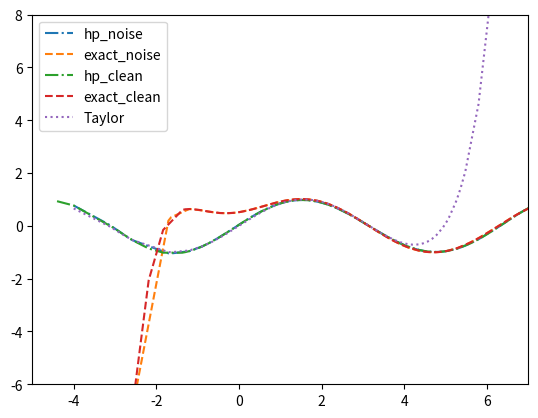

This figure's Python source:
import math
import numpy as np 
import pandas as pd 
import random as rnd
from numpy import linalg as la
import matplotlib.pyplot as plt 
##Do not import additional libraries for this programming assignment 

class HilbertProj:
    def __init__(self,lim = 10,fun = np.sin, deg = 5, n_data = 150,mu_data = 0, var_data =3,noise_var = .25,N=10000,plotting = False):
        self.lim = lim
        self.deg = deg 
        self.fun = fun 
        self.n_data = n_data
        self.mu_data = mu_data 
        self.var_data = var_data 
        self.t = np.linspace(-lim,lim,N)
        self.y = fun(self.t)
        self.coeff = None
        self.plotting = plotting
        self.noise_var = noise_var
        self.xdat = None 
        self.ydat = None


    def update_xsig(self,sig):
        self.mu_data = sig
    
    def update_deg(self,n):
        self.deg = n
        self.coeff = None

    def gen_data(self, n = None, noise_var = 0,sig_data = None):
        if n is None:
            n = self.n_data 
        if sig_data is None:
            sig_data = self.var_data
        x_dat = np.random.normal(sig_data,self.var_data,n)
        x_dat.sort()
        y_dat = self.fun(x_dat)+ np.random.normal(0,noise_var,n)
        return x_dat, y_dat 


    def update_coeff(self,coeff):
        self.coeff = coeff 

    def poly(self,t,coeff=None):
        ### this method evaluates p(t) = a_0 + a_1 * t + ... + a_n t^n
        ## coeff should be array np.array([a_0,...,a_n])
        # and you should be able to return the result as an array, e.g. if t is an np.linspace
        k=len(coeff)
        N=len(t)
        A=np.zeros((k,N))
        T=np.zeros(k)
        poft=np.zeros(N)
        for i in range(N):
            for j in range(k):
                T[j]=t[i]**j
            poft[i]=np.dot(coeff,T)
        return poft 


    def exact_poly(self,t,n = None,xdat=None,ydat=None):
        ### given xdata, ydata, you should return a polynomial that passes exactly through 
        ## n points (i.e. poly(x(i)) = y(i) for i = 1,...,n)
        if xdat is None:
            if self.xdat is None:
                self.xdat,self.ydat = self.gen_data()
            xdat,ydat = self.xdat,self.ydat
        if n is not None:
            idx = rnd.sample(range(xdat.shape[0]),n+1)
            xdat = xdat[idx]
            ydat = ydat[idx]
        
        lagrange_output=self.poly(t,self.get_exact_coeff(xdat,ydat,n+1))
        return lagrange_output


    def get_exact_coeff(self,x_data,y_data,deg):
        ### This method may be used to find coefficients a_0,...,a_n
        ## for exact polynomial defined in exact_poly method
        # you may need to call exact_poly 
        '''t = np.linspace(-1,1,deg)
        a = t.reshape([deg,1]) ** np.arange(deg)
        b = self.exact_poly(t,deg,x_data,y_data)
        coeff = self.matrix_inv(a,b)'''
        a=np.zeros((deg,deg))
        for i in range(deg):
            for j in range(deg):
                a[i][j]=x_data[i]**j
        coeff = self.matrix_inv(a,y_data)
        return coeff  

    def get_taylor_coeff(self,deg):
        ### return taylor coefficients for sin
        taylor_coeff=np.zeros(deg+1)
        for i in range(deg+1):
            if np.mod(i,2) == 1:
                taylor_coeff[i]=(-1)**((i-1)/2)/math.factorial(i)
            else:
                taylor_coeff[i]=0 
        return np.array(taylor_coeff)



    def solve_hp(self,x_data,y_data,deg,a=None,b=None):
        if x_data is not None:
            a,b = self.setup_hp(x_data,y_data,deg+1)
        coeff = self.matrix_inv(a,b)  #Set coefficients
        return coeff 

    def setup_hp(self,x_data,y_data,n):
        ### Use this method to set up your Hilbert Projection 
        ## per ws problem which expresses as linear (matrix) equation
        # a x = b. This should return a and b
        a = np.zeros((n,n))
        b= np.zeros(n)
        m=len(x_data)
        for i in range(n):
            for j in range(n):
                sum = 0
                for k in range(m):
                    sum += x_data[k]**(i+j)

                a[i][j]=sum/m
            Sum = 0
            for K in range(m):
                Sum+= y_data[K]*(x_data[K]**i)
            b[i]=Sum/m
        return a, b


    def matrix_inv(self,a,b):
        ## you don't need to define this method but it may be convenient
        # use to solve a * x = b, return x satisfying eq.
        return np.linalg.solve(a,b)
        #return x 

    def base_data(self,xdata,ydata,xdata_test,ydata_test,deg):
        #### you will fit model using xdata, ydata and evaluate using xdata_test, ydata_test
        ### this will compute hilbert projection onto degree deg polynomials, and return bias / variance 
        ## as defined by E((y^* - y^*_H)^2) (bias) and E((yhat_S - y^*_H)^2) (variance)
        # you should observe that bias is identical across the board (why?)

        taycof = self.get_taylor_coeff(deg)
        self.taylor_coeff = taycof
        xsamp, ysamp = self.gen_data(deg)
        excof = self.get_exact_coeff(xsamp,ysamp,deg)
        self.exact_coeff = excof
        hpcof = self.solve_hp(xdata,ydata,deg)
        self.hilbert_coeff = hpcof 
        hstcof =self.hilbert_coeffs[deg-2] ## recall that self.hilbert_coeffs are our standin for y^*_H
        yhst = self.poly(xdata_test,hstcof)
        yex = self.poly(xdata_test,excof)
        yhp = self.poly(xdata_test,hpcof)
        ytay = self.poly(xdata_test,taycof)
        yex_clean = self.poly(xdata,excof)
        yhp_clean = self.poly(xdata,hpcof)
        ytay_clean = self.poly(xdata,taycof)
        bias = None #self.calc_mse(,)
        exvar = None #self.calc_mse(,)
        hpvar = None #self.calc_mse(,)
        extot = None #self.calc_mse(,)
        hptot = None #self.calc_mse(,)
        ex_results = {'ypred': yex, 'ypred_clean': yex_clean, 'bias':bias,'var':exvar,'tot':extot}
        hp_results = {'ypred': yhp, 'ypred_clean': yhp_clean, 'bias':bias,'var':hpvar,'tot':hptot}
        tay_results = {'ypred':ytay, 'ypred_clean': ytay_clean, 'bias':bias,'var':0}
        return hp_results, ex_results, tay_results

    def set_coeffs(self,m = 2500,sig = None,n=30):
        ##### This method you may use for finding noiseless Hilbert Coefficients. 
        #### This is a crude way of approximating--and it very much is an approximation!--
        ### the projection in H. But this approximation should be better than the same obtained on 
        ## noisy smaller data set. Unfortunately you can't compute the projection directly, so this is the best we've got
        # The result from this should appear in your bias plots
        xsamp, ysamp = self.gen_data(m,self.noise_var,sig_data = sig)
        a,b = self.setup_hp(xsamp,ysamp,n)
        h_arr = []
        t_arr = []
        for deg in np.arange(2,n): 
            print(deg)
            taycof = self.get_taylor_coeff(deg)
            t_arr.append(taycof)
            adeg = a[:deg+1,:deg+1]
            bdeg = b[:deg+1]
            hpcof = self.solve_hp(x_data = None,y_data = None, deg=deg,a=adeg,b=bdeg)
            h_arr.append(hpcof)
        self.hilbert_coeffs = h_arr
        self.taylor_coeffs = t_arr 
    

    def calc_mse(self,y_true,y_approx):
        ## returns mse E((y_true - y_approx)^2)
        return None 


    

    def run_sim(self,m = None,drange = 21,noise = 0,plotting = False):
        if m is None:
            m = self.n_data
        xdata,ydata = self.gen_data(m,0)
        xd_test,yd_test = self.gen_data(m,self.noise_var)
        deg_range = np.arange(2,drange)
        results_data  = np.zeros([deg_range.shape[0],7])
        predictions = np.zeros([ydata.shape[0],20])
        j = 0 
        for d in deg_range:
            print(d)
            h,e,t = self.base_data(xdata,ydata,xd_test,yd_test,d)
            row_data = np.array([h['bias'],h['var'],h['tot'], e['bias'],e['var'], e['tot'], t['bias']])
            results_data[j,:] = row_data
            j+=1 
            if j==8:
                plt.plot(xd_test,h["ypred"],'-.',label = 'hp_noise')
                plt.plot(xd_test,e['ypred'],'--',label = 'exact_noise')
                plt.plot(xdata,h["ypred_clean"],'-.',label = 'hp_clean')
                plt.plot(xdata,e['ypred_clean'],'--',label = 'exact_clean')
                plt.plot(xd_test,t["ypred"],':',label = 'Taylor')
                plt.xlim([-5,7])
                plt.ylim([-6,8])
                plt.legend()
                plt.show()
        if plotting:
                plt.plot(xdata,ydata,'k--',label = 'gt')
                plt.legend()
                plt.show()
        return deg_range, results_data

    def plot_sim_data(self,dr,rd):
       pass 
hp = HilbertProj(n_data = 1000,noise_var = 0)
n=hp.n_data
t=np.linspace(-10,10,n)
y=hp.poly(t,[2,1,3,4])
coeff=hp.exact_poly(t,100)
#plt.plot(t,y)
#plt.plot(t,coeff)
#plt.plot(t,np.sin(t))
#plt.xlim([-10,10])
#plt.ylim([-2,2])
print(hp.get_taylor_coeff(5))
x_data, y_data = hp.gen_data()
coeff_hp=hp.solve_hp(x_data,y_data,100)
#plt.plot(t,hp.poly(t,coeff_hp))
#plt.show()
plt.close('all')
hp.set_coeffs()

m = 150
ddat, rdat = hp.run_sim(m,drange =21,noise =0.25,plotting = False)
hp.plot_sim_data(ddat,rdat)
""" if __name__ == "__main__":
    hp = HilbertProj(n_data = 1000,noise_var = 0)
    plt.close('all')
    hp.set_coeffs()
   
    m = 150
    ddat, rdat = hp.run_sim(m,drange =21,noise =0.25,plotting = False)
    hp.plot_sim_data(ddat,rdat)
   """